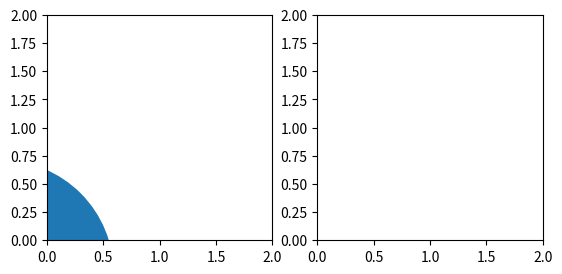

Generate this figure with matplotlib:
"""
Matplotlib's patch collections are sized by pts instead of data sizes. The
collections implemented have sizes based on data. In addition, these sizes are
specified by some linear dimension (e.g. radius or width)---in contrast to
Matplotlib collections, which use areas to size patches.

"""
import numpy as np
from matplotlib import collections
from matplotlib import transforms


__all__ = ['CircleCollection']


def pts2data_transform(ax):
    """Return transform object which converts from points units to data units.

    This transform is useful for Matplotlib collections, which draw object
    sizes using points units. (There are 72 points in an inch.)
    """
    pts2pixels = 72.0 / ax.figure.dpi
    scale_x = pts2pixels * ax.bbox.width / ax.viewLim.width
    scale_y = pts2pixels * ax.bbox.height / ax.viewLim.height
    return transforms.Affine2D().scale(scale_x, scale_y)


class CircleCollection(collections.CircleCollection):
    """Circle Collection with transform that is in data coordinates.

    Unlike matplotlib's CircleCollection, the sizes passed to CircleCollection
    are radii, not areas.
    """

    def __init__(self, radii, transOffset=None, **kwargs):
        assert transOffset is None, ("transOffset is automatically set when "
                                     "the collection is added to an Axes.")
        r = np.asarray(radii)
        area = np.pi * r**2
        collections.CircleCollection.__init__(self, area, **kwargs)

    def set_axes(self, ax):
        collections.CircleCollection.set_axes(self, ax)
        # override default offset transform and use data transform
        self._offsets, self._uniform_offsets = self._uniform_offsets, None
        self._transOffset = ax.transData

    def get_transform(self):
        """Return transform scaling circle areas to data space.

        AlterThis needs to be recalculated when the axes change.
        """
        return pts2data_transform(self.axes)


class SquareCollection(collections.RegularPolyCollection):
    """Square Collection with transform that is in data coordinates.

    Unlike matplotlib's RegularPolyCollection, the sizes passed to
    SquareCollection are widths, not areas.
    """

    def __init__(self, sizes=(1.,), **kwargs):
        sizes = np.asarray(sizes)
        areas = np.pi / 2 * sizes**2
        super(SquareCollection, self).__init__(4, rotation=np.pi/4.,
                                               sizes=areas, **kwargs)

    def set_axes(self, ax):
        collections.RegularPolyCollection.set_axes(self, ax)
        # override default offset transform and use data transform
        self._offsets, self._uniform_offsets = self._uniform_offsets, None
        self._transOffset = ax.transData

    def get_transform(self):
        """Return transform scaling circle areas to data space.

        AlterThis needs to be recalculated when the axes change.
        """
        return pts2data_transform(self.axes)


if __name__ == '__main__':
    import matplotlib.pyplot as plt

    f, (ax1, ax2) = plt.subplots(ncols=2)

    c = CircleCollection([1], offsets=[(1, 1)])
    ax1.add_collection(c)
    ax1.axis([0, 2, 0, 2])
    ax1.set_aspect('equal')

    s = SquareCollection(sizes=[1], offsets=[(1, 1)])
    ax2.add_collection(s)
    ax2.axis([0, 2, 0, 2])
    ax2.set_aspect('equal')
    plt.show()

